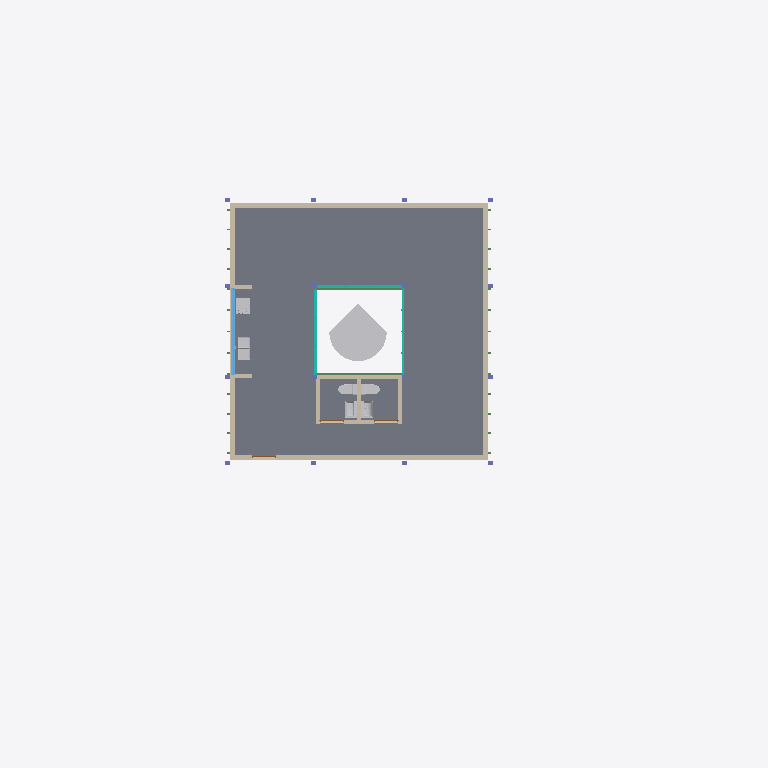
Plan cut of the same IFC building model at storey 'NPT' (level 1.23 m, cut at 2.63 m), seen from above with north up, elements coloured by IFC class (only those large enough to see are counted): 25 walls (beige), 7 other elements (light grey), 4 slabs (grey), 3 curtain walls (teal), 2 beams (green), 2 windows (light blue). Cut surfaces are drawn darker.
Extent 22.9 m × 25.1 m × 8.8 m (x, y, z). Storeys (6): NOG_BASE PILARES at -1.80 m; NTN at 0.00 m; NOG_PISO 1 at 1.00 m; NPT at 1.23 m; NOG_SIP Cara Superior at 4.21 m; NOG_Pilares Cara Superior at 6.01 m. Elements (200): 53 IfcBeam, 38 IfcWall, 22 IfcSlab, 20 IfcColumn, 16 IfcFooting, 13 IfcWindow, 12 IfcLightFixture, 9 IfcFurniture, 6 IfcFlowTerminal, 3 IfcCurtainWall, 3 IfcDoor, 2 IfcBuildingElementProxy.

HEADER;
FILE_DESCRIPTION(('ViewDefinition [CoordinationView]','RevitIdentifiers [ContentGUID: 1b7e957a-3815-4cde-909e-a2956a1124d2, VersionGUID: eb36f415-5a1d-4543-b91c-2921ede380c3, NumberOfSaves: 56]','CoordinateReference [CoordinateBase: Shared Coordinates]'),'2;1');
FILE_NAME('20261014_WorkshopBIM-IA_AlbertoJercicM_IFC-V1.ifc','2026-10-14T22:15:32-04:00',(''),(''),'ODA SDAI 24.12','Autodesk Revit 25.4.41.14 (ENU) - IFC 25.4.41.14','');
FILE_SCHEMA(('IFC4X3'));
ENDSEC;
DATA;
#29=IFCPROJECT('07By1Y4CL0MgYtQrh0x7jv',#18,'TBC-AJ-01',$,$,'Refugio Tierra del Feugo','Caso de Estudio Académico',(#24),#171799);
#60=IFCSITE('07By1Y4CL0MgYtQrh0x7jx',#18,'Default',$,$,#59,$,$,.ELEMENT.,(42,21,31,181945),(-71,-3,-24,-263305),0.0,$,$);
#34=IFCBUILDING('07By1Y4CL0MgYtQrh0x7ju',#18,'Workshop Hbaitáculo - Refugio Tierra del Fuego',$,$,#32,$,'Workshop Hbaitáculo - Refugio Tierra del Fuego',.ELEMENT.,$,$,#33);
#38=IFCBUILDINGSTOREY('2m3UwjUlX88u4doSIQvM_c',#18,'NOG_BASE PILARES',$,'Level:NIVEL 01',#37,$,'NOG_BASE PILARES',.ELEMENT.,-180.0);
#41=IFCBUILDINGSTOREY('3Zu5Bv0LOHrPC10026FoQQ',#18,'NTN',$,'Level:Nivel GARQ',#40,$,'NTN',.ELEMENT.,0.0);
#45=IFCBUILDINGSTOREY('15Z0v90RiHrPC20026FoKR',#18,'NOG_PISO 1',$,'Level:TBC-NIVEL',#44,$,'NOG_PISO 1',.ELEMENT.,100.0);
#49=IFCBUILDINGSTOREY('0VpUE8qTb8XuOXchiHwFiC',#18,'NPT',$,'Level:NIVEL 01',#48,$,'NPT',.ELEMENT.,123.0);
#53=IFCBUILDINGSTOREY('2m3UwjUlX88u4doSIQvMbC',#18,'NOG_SIP Cara Superior',$,'Level:TBC-NIVEL',#52,$,'NOG_SIP Cara Superior',.ELEMENT.,420.99999999999613);
#57=IFCBUILDINGSTOREY('2m3UwjUlX88u4doSIQvMd4',#18,'NOG_Pilares Cara Superior',$,'Level:TBC-NIVEL',#56,$,'NOG_Pilares Cara Superior',.ELEMENT.,600.9999999999961);
#403=IFCSLAB('0tbW3Oigj4ERxAUYxMtT3W',#18,'Floor:PAV Tipo Madera:580278',$,'Floor:PAV Tipo Madera',#353,#402,'580278',.FLOOR.);
#89388=IFCBUILDINGELEMENTPROXY('27M_B$6v5ENPy7aj_XuAZk',#18,'M_RPC Tree - Deciduous:Blue Berry Elder - 4.5 Meters:637655',$,'M_RPC Tree - Deciduous:Blue Berry Elder - 4.5 Meters',#89387,#89384,'637655',.NOTDEFINED.);
#90163=IFCSLAB('2YrM0yWjLDKBkFlPy5KRTB',#18,'Floor:PAV Tipo Porcelanato 1:657012',$,'Floor:PAV Tipo Porcelanato 1',#90111,#90129,'657012',.FLOOR.);
#90164=IFCSLAB('2hyrotwV96dm5oXjV9qFGP',#18,'Floor:PAV Tipo Porcelanato 1:657012:2',$,'Floor:PAV Tipo Porcelanato 1',#90144,#90143,'657012',.FLOOR.);
#1501=IFCWALL('341mEOvAH7nBcykS6ejzcr',#18,'Basic Wall:Panel SiP perimetral 114mm:590636',$,'Basic Wall:Panel SiP perimetral 114mm',#1489,#1493,'590636',.NOTDEFINED.);
#103330=IFCSLAB('0lh7wd5Cz2_8DQtw2dS0xE',#18,'Floor:Cubierta Cocina:668173',$,'Floor:Cubierta Cocina',#103310,#103329,'668173',.FLOOR.);
#1458=IFCWALL('341mEOvAH7nBcykS6ejzij',#18,'Basic Wall:Panel SiP perimetral 114mm:590260',$,'Basic Wall:Panel SiP perimetral 114mm',#1446,#1450,'590260',.NOTDEFINED.);
#1564=IFCWALL('341mEOvAH7nBcykS6ejzdu',#18,'Basic Wall:Panel SiP perimetral 114mm:590689',$,'Basic Wall:Panel SiP perimetral 114mm',#1552,#1556,'590689',.NOTDEFINED.);
#1427=IFCWALL('341mEOvAH7nBcykS6ejzed',#18,'Basic Wall:Panel SiP perimetral 114mm:590014',$,'Basic Wall:Panel SiP perimetral 114mm',#1415,#1419,'590014',.NOTDEFINED.);
#143130=IFCFLOWTERMINAL('0lh7wd5Cz2_8DQtw2dS0NL',#18,'s719_u765_under_mount_sink_370_370_43430800:Stainless Steel:669974',$,'s719_u765_under_mount_sink_370_370_43430800:Stainless Steel',#143129,#143123,'669974');
#1721=IFCCURTAINWALL('341mEOvAH7nBcykS6ejzn3',#18,'Curtain Wall:Ventanas 1 Perfiles 100x35cm v2:591578',$,'Curtain Wall:Ventanas 1 Perfiles 100x35cm v2',#1720,$,'591578',.NOTDEFINED.);
#3323=IFCWALL('27M_B$6v5ENPy7aj_Xu2In',#18,'Basic Wall:Fachada Revestimiento:603784',$,'Basic Wall:Fachada Revestimiento',#3311,#3315,'603784',.NOTDEFINED.);
#3399=IFCWALL('27M_B$6v5ENPy7aj_Xu2Ip',#18,'Basic Wall:Fachada Revestimiento:603786',$,'Basic Wall:Fachada Revestimiento',#3387,#3391,'603786',.NOTDEFINED.);
#3243=IFCWALL('27M_B$6v5ENPy7aj_Xu2I_',#18,'Basic Wall:Fachada Revestimiento:603783',$,'Basic Wall:Fachada Revestimiento',#3228,#3232,'603783',.NOTDEFINED.);
#3361=IFCWALL('27M_B$6v5ENPy7aj_Xu2Im',#18,'Basic Wall:Fachada Revestimiento:603785',$,'Basic Wall:Fachada Revestimiento',#3349,#3353,'603785',.NOTDEFINED.);
#1710=IFCWALL('341mEOvAH7nBcykS6ejzu6',#18,'Basic Wall:Panel SiP perimetral 114mm:591007',$,'Basic Wall:Panel SiP perimetral 114mm',#1698,#1702,'591007',.NOTDEFINED.);
#85569=IFCCURTAINWALL('27M_B$6v5ENPy7aj_XuAfk',#18,'Curtain Wall:Ventanas 1 Perfiles 100x35cm v2:637015',$,'Curtain Wall:Ventanas 1 Perfiles 100x35cm v2',#85568,$,'637015',.NOTDEFINED.);
#143575=IFCWALL('0lh7wd5Cz2_8DQtw2dS63_',#18,'Basic Wall:Rev Volcanita ST +  Melamina tipo madera:678973',$,'Basic Wall:Rev Volcanita ST +  Melamina tipo madera',#143560,#143564,'678973',.NOTDEFINED.);
#143993=IFCWALL('3eqvpXpm96eOmCZF_W7QhM',#18,'Basic Wall:Rev Volcanita ST +  Melamina tipo madera:695739',$,'Basic Wall:Rev Volcanita ST +  Melamina tipo madera',#143981,#143985,'695739',.NOTDEFINED.);
#125426=IFCBUILDINGELEMENTPROXY('0lh7wd5Cz2_8DQtw2dS0wa',#18,'60cm_gas_on_glass_hob:Default:668263',$,'60cm_gas_on_glass_hob:Default',#125425,#125419,'668263',.NOTDEFINED.);
#23715=IFCFLOWTERMINAL('27M_B$6v5ENPy7aj_Xu9Uw',#18,'Sanitary_Compound-Units_Roca_851974XXX-The-Gap-Pack-base-unit-with-tw:547 - Matt grey:624003',$,'Sanitary_Compound-Units_Roca_851974XXX-The-Gap-Pack-base-unit-with-tw:547 - Matt grey',#23714,#23708,'624003');
#64803=IFCFLOWTERMINAL('27M_B$6v5ENPy7aj_Xu9$2',#18,'Sanitary_Compound-Units_Roca_851974XXX-The-Gap-Pack-base-unit-with-tw:547 - Matt grey:626171',$,'Sanitary_Compound-Units_Roca_851974XXX-The-Gap-Pack-base-unit-with-tw:547 - Matt grey',#64802,#64796,'626171');
#504=IFCBEAM('0tbW3Oigj4ERxAUYxMtTL$',#18,'Arauco Hilam Viga:Hilam Viga 65x228 mm:581417',$,'Arauco Hilam Viga:Hilam Viga 65x228 mm',#503,#500,'581417',.BEAM.);
#44810=IFCFLOWTERMINAL('27M_B$6v5ENPy7aj_Xu9wb',#18,'Inodoro-Cadiz-16032026:INODORO CÁDIZ_CODO CONEXION 25 CM:625820',$,'Inodoro-Cadiz-16032026:INODORO CÁDIZ_CODO CONEXION 25 CM',#44809,#44803,'625820');
#85558=IFCFLOWTERMINAL('27M_B$6v5ENPy7aj_Xu9$4',#18,'Inodoro-Cadiz-16032026:INODORO CÁDIZ_CODO CONEXION 25 CM:626173',$,'Inodoro-Cadiz-16032026:INODORO CÁDIZ_CODO CONEXION 25 CM',#85557,#85551,'626173');
#89875=IFCWINDOW('2Gqq51e1f0kxVnzgscoAY4',#18,'M_Fixed1:153.5*60:654432',$,'M_Fixed1:153.5*60',#171565,#89871,'654432',59.99999999999979,153.49999999999991,.WINDOW.,.NOTDEFINED.,$);
#2036=IFCCURTAINWALL('341mEOvAH7nBcykS6ejzqi',#18,'Curtain Wall:Ventanas 1 Perfiles 100x35cm v2:591797',$,'Curtain Wall:Ventanas 1 Perfiles 100x35cm v2',#2035,$,'591797',.NOTDEFINED.);
#89954=IFCWINDOW('2Gqq51e1f0kxVnzgscoAc4',#18,'M_Fixed1:153.5*60:654688',$,'M_Fixed1:153.5*60',#171581,#89950,'654688',59.99999999999979,153.49999999999991,.WINDOW.,.NOTDEFINED.,$);
#529=IFCBEAM('0tbW3Oigj4ERxAUYxMtUeW',#18,'Arauco Hilam Viga:Hilam Viga 65x228 mm:581750',$,'Arauco Hilam Viga:Hilam Viga 65x228 mm',#528,#525,'581750',.BEAM.);
#23768=IFCWALL('27M_B$6v5ENPy7aj_Xu9ig',#18,'Basic Wall:Panel SiP Interior 90mm:624915',$,'Basic Wall:Panel SiP Interior 90mm',#23756,#23760,'624915',.NOTDEFINED.);
#23935=IFCWALL('27M_B$6v5ENPy7aj_Xu9XK',#18,'Basic Wall:Panel SiP Interior 90mm:625261',$,'Basic Wall:Panel SiP Interior 90mm',#23923,#23927,'625261',.NOTDEFINED.);
#23740=IFCWALL('27M_B$6v5ENPy7aj_Xu9Jt',#18,'Basic Wall:Panel SiP Interior 90mm:624334',$,'Basic Wall:Panel SiP Interior 90mm',#23728,#23732,'624334',.NOTDEFINED.);
#23790=IFCWALL('27M_B$6v5ENPy7aj_Xu9kY',#18,'Basic Wall:Panel SiP Interior 90mm:625051',$,'Basic Wall:Panel SiP Interior 90mm',#23778,#23782,'625051',.NOTDEFINED.);
#89531=IFCWALL('2qLrwKonP4quUK049Si_hT',#18,'Basic Wall:Panel SiP Interior 90mm:650639',$,'Basic Wall:Panel SiP Interior 90mm',#89519,#89523,'650639',.NOTDEFINED.);
#158422=IFCWALL('2BZVtSzyb8ugvWVC09EZ0q',#18,'Basic Wall:Rev Volcanita ST +  Melamina tipo madera:712840',$,'Basic Wall:Rev Volcanita ST +  Melamina tipo madera',#158410,#158414,'712840',.NOTDEFINED.);
#143675=IFCWALL('0lh7wd5Cz2_8DQtw2dS5u_',#18,'Basic Wall:Rev Porcelanato ZH:680701',$,'Basic Wall:Rev Porcelanato ZH',#143660,#143664,'680701',.NOTDEFINED.);
#143741=IFCWALL('0lh7wd5Cz2_8DQtw2dS5lf',#18,'Basic Wall:Rev Porcelanato ZH:681770',$,'Basic Wall:Rev Porcelanato ZH',#143729,#143733,'681770',.NOTDEFINED.);
#143801=IFCWALL('0lh7wd5Cz2_8DQtw2dS5G3',#18,'Basic Wall:Rev Porcelanato ZH:682176',$,'Basic Wall:Rev Porcelanato ZH',#143789,#143793,'682176',.NOTDEFINED.);
#143845=IFCWALL('0lh7wd5Cz2_8DQtw2dS5GJ',#18,'Basic Wall:Rev Porcelanato ZH:682192',$,'Basic Wall:Rev Porcelanato ZH',#143833,#143837,'682192',.NOTDEFINED.);
#143719=IFCWALL('0lh7wd5Cz2_8DQtw2dS5gV',#18,'Basic Wall:Rev Porcelanato ZH:681564',$,'Basic Wall:Rev Porcelanato ZH',#143707,#143711,'681564',.NOTDEFINED.);
#143823=IFCWALL('0lh7wd5Cz2_8DQtw2dS5GC',#18,'Basic Wall:Rev Porcelanato ZH:682191',$,'Basic Wall:Rev Porcelanato ZH',#143811,#143815,'682191',.NOTDEFINED.);
#158532=IFCWALL('2BZVtSzyb8ugvWVC09EZW0',#18,'Basic Wall:Rev Volcanita ST +  Melamina tipo madera:714940',$,'Basic Wall:Rev Volcanita ST +  Melamina tipo madera',#158520,#158524,'714940',.NOTDEFINED.);
#89509=IFCWALL('27M_B$6v5ENPy7aj_XuDF$',#18,'Basic Wall:Panel SiP Interior 90mm:639430',$,'Basic Wall:Panel SiP Interior 90mm',#89497,#89501,'639430',.NOTDEFINED.);
ENDSEC;
